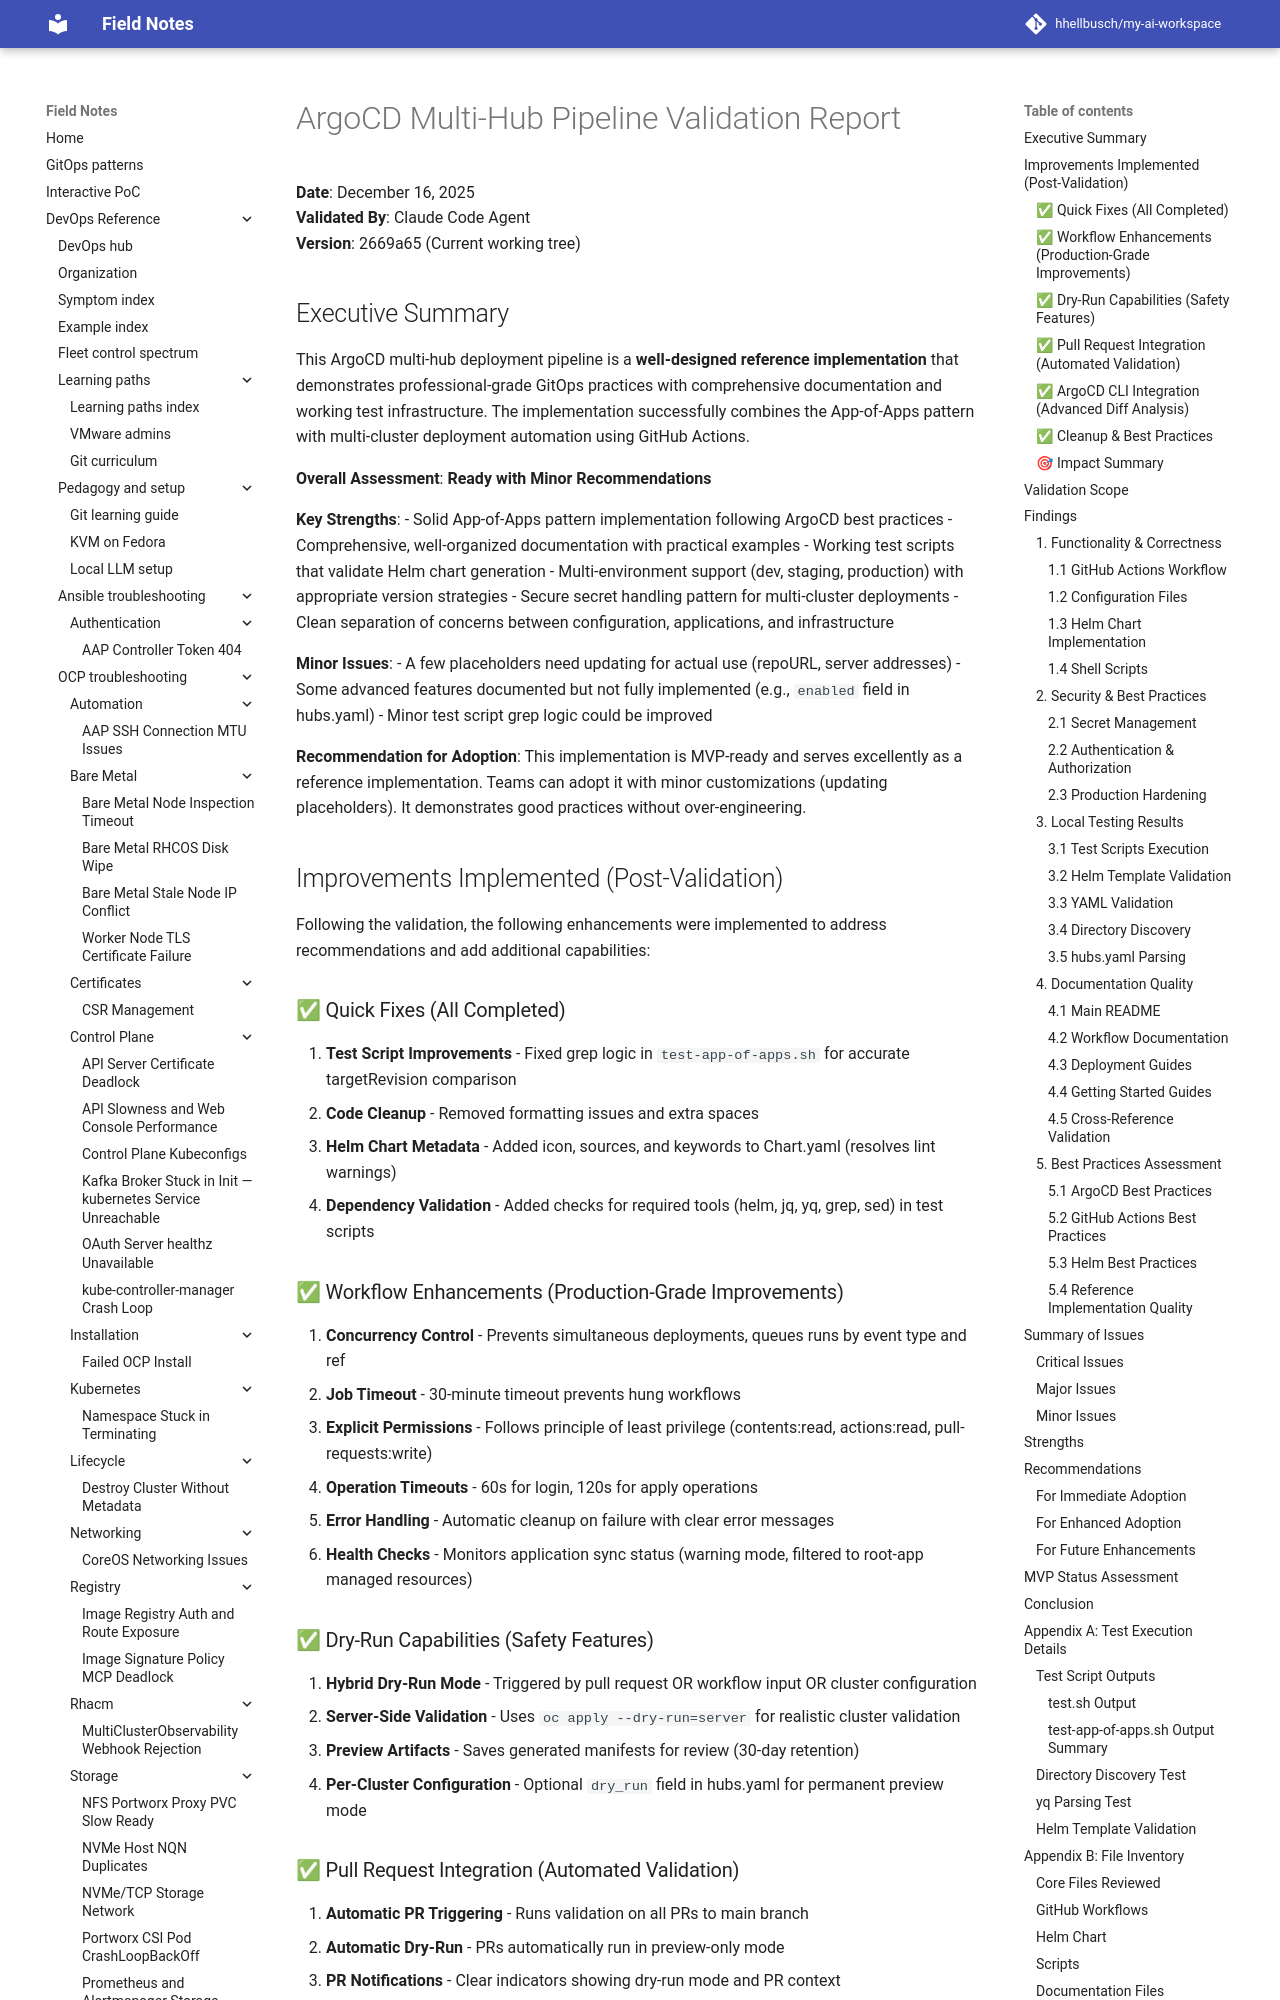

repository: hhellbusch/my-ai-workspace · page: devops/argo/examples/docs/VALIDATION-REPORT/index.html · generator: mkdocs

# ArgoCD Multi-Hub Pipeline Validation Report

**Date**: December 16, 2025  
**Validated By**: Claude Code Agent  
**Version**: 2669a65 (Current working tree)

## Executive Summary

This ArgoCD multi-hub deployment pipeline is a **well-designed reference implementation** that demonstrates professional-grade GitOps practices with comprehensive documentation and working test infrastructure. The implementation successfully combines the App-of-Apps pattern with multi-cluster deployment automation using GitHub Actions.

**Overall Assessment**: **Ready with Minor Recommendations**

**Key Strengths**:
- Solid App-of-Apps pattern implementation following ArgoCD best practices
- Comprehensive, well-organized documentation with practical examples
- Working test scripts that validate Helm chart generation
- Multi-environment support (dev, staging, production) with appropriate version strategies
- Secure secret handling pattern for multi-cluster deployments
- Clean separation of concerns between configuration, applications, and infrastructure

**Minor Issues**:
- A few placeholders need updating for actual use (repoURL, server addresses)
- Some advanced features documented but not fully implemented (e.g., `enabled` field in hubs.yaml)
- Minor test script grep logic could be improved

**Recommendation for Adoption**: This implementation is MVP-ready and serves excellently as a reference implementation. Teams can adopt it with minor customizations (updating placeholders). It demonstrates good practices without over-engineering.

## Improvements Implemented (Post-Validation)

Following the validation, the following enhancements were implemented to address recommendations and add additional capabilities:

### ✅ Quick Fixes (All Completed)
1. **Test Script Improvements** - Fixed grep logic in `test-app-of-apps.sh` for accurate targetRevision comparison
2. **Code Cleanup** - Removed formatting issues and extra spaces
3. **Helm Chart Metadata** - Added icon, sources, and keywords to Chart.yaml (resolves lint warnings)
4. **Dependency Validation** - Added checks for required tools (helm, jq, yq, grep, sed) in test scripts

### ✅ Workflow Enhancements (Production-Grade Improvements)
1. **Concurrency Control** - Prevents simultaneous deployments, queues runs by event type and ref
2. **Job Timeout** - 30-minute timeout prevents hung workflows
3. **Explicit Permissions** - Follows principle of least privilege (contents:read, actions:read, pull-requests:write)
4. **Operation Timeouts** - 60s for login, 120s for apply operations
5. **Error Handling** - Automatic cleanup on failure with clear error messages
6. **Health Checks** - Monitors application sync status (warning mode, filtered to root-app managed resources)

### ✅ Dry-Run Capabilities (Safety Features)
1. **Hybrid Dry-Run Mode** - Triggered by pull request OR workflow input OR cluster configuration
2. **Server-Side Validation** - Uses `oc apply --dry-run=server` for realistic cluster validation
3. **Preview Artifacts** - Saves generated manifests for review (30-day retention)
4. **Per-Cluster Configuration** - Optional `dry_run` field in hubs.yaml for permanent preview mode

### ✅ Pull Request Integration (Automated Validation)
1. **Automatic PR Triggering** - Runs validation on all PRs to main branch
2. **Automatic Dry-Run** - PRs automatically run in preview-only mode
3. **PR Notifications** - Clear indicators showing dry-run mode and PR context
